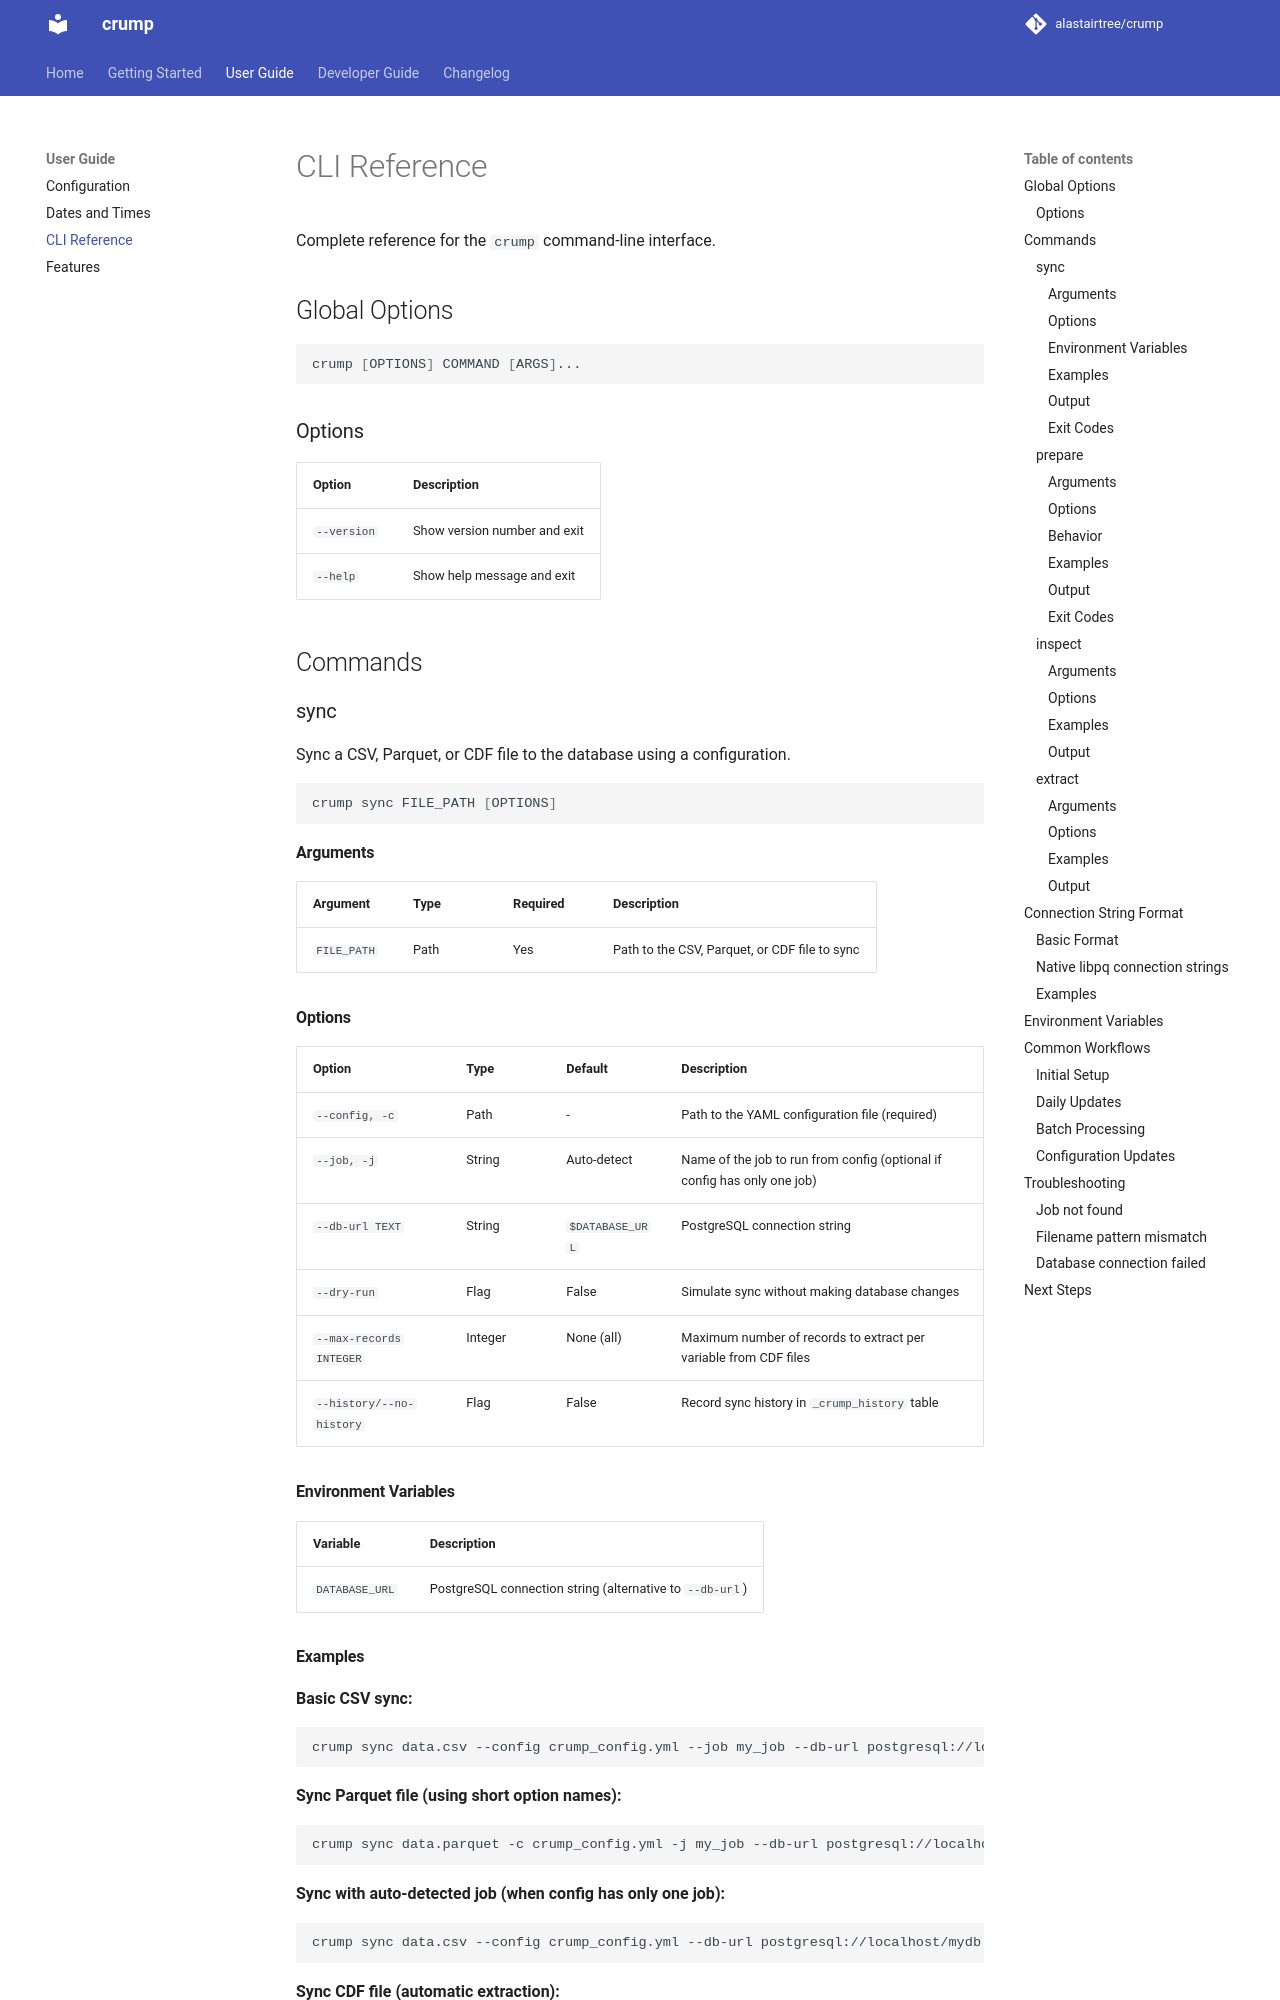

repository: alastairtree/crump · page: cli-reference/index.html · generator: mkdocs

# CLI Reference

Complete reference for the `crump` command-line interface.

## Global Options

```bash
crump [OPTIONS] COMMAND [ARGS]...
```

### Options

| Option | Description |
|--------|-------------|
| `--version` | Show version number and exit |
| `--help` | Show help message and exit |

## Commands

### sync

Sync a CSV, Parquet, or CDF file to the database using a configuration.

```bash
crump sync FILE_PATH [OPTIONS]
```

#### Arguments

| Argument | Type | Required | Description |
|----------|------|----------|-------------|
| `FILE_PATH` | Path | Yes | Path to the CSV, Parquet, or CDF file to sync |

#### Options

| Option | Type | Default | Description |
|--------|------|---------|-------------|
| `--config, -c` | Path | - | Path to the YAML configuration file (required) |
| `--job, -j` | String | Auto-detect | Name of the job to run from config (optional if config has only one job) |
| `--db-url TEXT` | String | `$DATABASE_URL` | PostgreSQL connection string |
| `--dry-run` | Flag | False | Simulate sync without making database changes |
| `--max-records INTEGER` | Integer | None (all) | Maximum number of records to extract per variable from CDF files |
| `--history/--no-history` | Flag | False | Record sync history in `_crump_history` table |

#### Environment Variables

| Variable | Description |
|----------|-------------|
| `DATABASE_URL` | PostgreSQL connection string (alternative to `--db-url`) |
